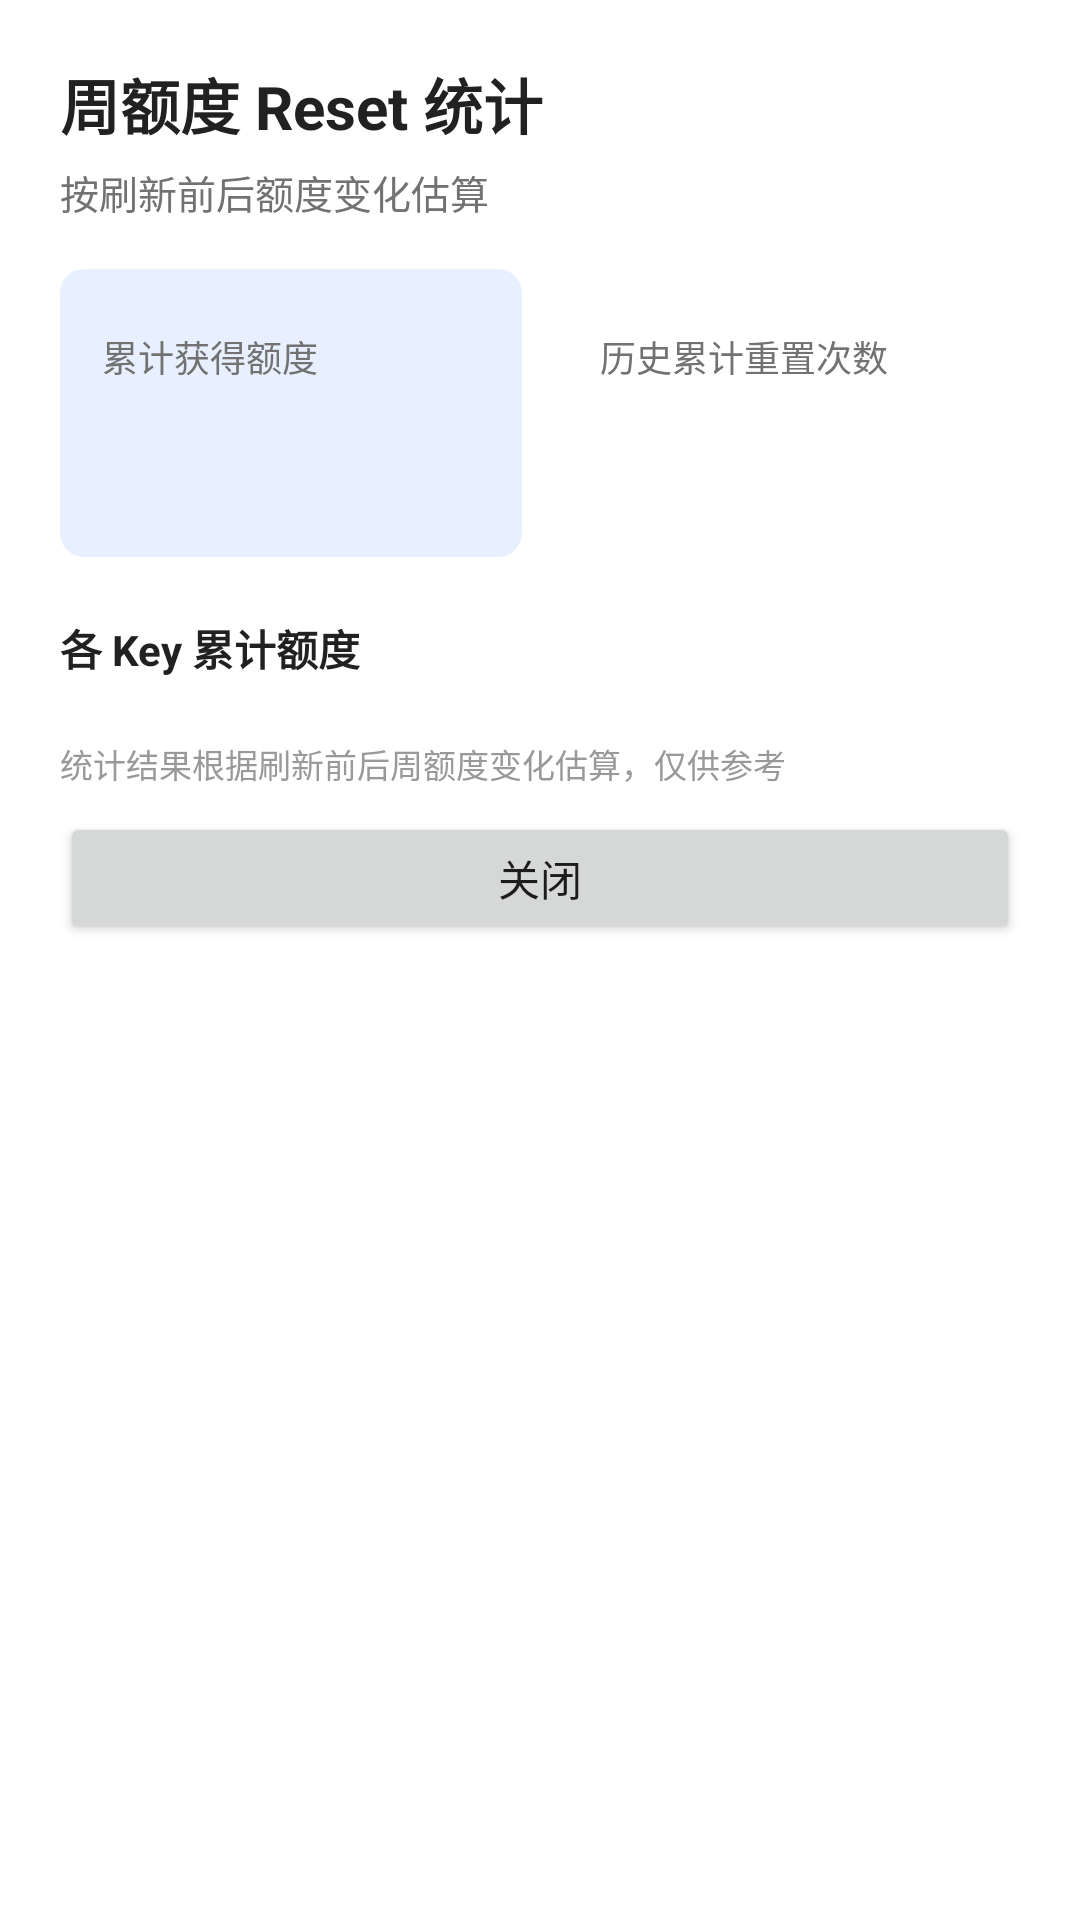

Layout XML and referenced resources for this Android screen:
<!-- AndroidManifest.xml: application theme Theme.MyRoutin -->
<!-- res/layout/dialog_weekly_reset_stats.xml -->
<?xml version="1.0" encoding="utf-8"?>
<LinearLayout xmlns:android="http://schemas.android.com/apk/res/android"
    xmlns:tools="http://schemas.android.com/tools"
    android:layout_width="match_parent"
    android:layout_height="wrap_content"
    android:background="@color/plan_usage_surface"
    android:orientation="vertical"
    android:paddingStart="20dp"
    android:paddingTop="20dp"
    android:paddingEnd="20dp"
    android:paddingBottom="12dp">

    <TextView
        android:id="@+id/tvTitle"
        android:layout_width="match_parent"
        android:layout_height="wrap_content"
        android:singleLine="true"
        android:text="@string/settings_weekly_reset_stats_title"
        android:textColor="@color/plan_usage_text_primary"
        android:textSize="20sp"
        android:textStyle="bold" />

    <TextView
        android:id="@+id/tvSubtitle"
        android:layout_width="match_parent"
        android:layout_height="wrap_content"
        android:layout_marginTop="5dp"
        android:text="@string/settings_weekly_reset_stats_summary"
        android:textColor="@color/plan_usage_text_secondary"
        android:textSize="13sp" />

    <LinearLayout
        android:layout_width="match_parent"
        android:layout_height="wrap_content"
        android:layout_marginTop="16dp"
        android:orientation="horizontal">

        <LinearLayout
            android:layout_width="0dp"
            android:layout_height="96dp"
            android:layout_marginEnd="6dp"
            android:layout_weight="1"
            android:background="@drawable/bg_plan_usage_card_action"
            android:gravity="center_vertical"
            android:orientation="vertical"
            android:paddingStart="14dp"
            android:paddingEnd="14dp">

            <TextView
                android:layout_width="match_parent"
                android:layout_height="wrap_content"
                android:singleLine="true"
                android:text="@string/settings_weekly_reset_stats_amount_label"
                android:textColor="@color/plan_usage_text_secondary"
                android:textSize="12sp" />

            <TextView
                android:id="@+id/tvTotalAmount"
                android:layout_width="match_parent"
                android:layout_height="wrap_content"
                android:layout_marginTop="5dp"
                android:singleLine="true"
                android:textColor="@color/plan_usage_brand_primary"
                android:textSize="24sp"
                android:textStyle="bold"
                tools:text="$1,820.00" />
        </LinearLayout>

        <LinearLayout
            android:layout_width="0dp"
            android:layout_height="96dp"
            android:layout_marginStart="6dp"
            android:layout_weight="1"
            android:background="@drawable/bg_plan_usage_panel"
            android:gravity="center_vertical"
            android:orientation="vertical"
            android:paddingStart="14dp"
            android:paddingEnd="14dp">

            <TextView
                android:layout_width="match_parent"
                android:layout_height="wrap_content"
                android:singleLine="true"
                android:text="@string/settings_weekly_reset_stats_count_label"
                android:textColor="@color/plan_usage_text_secondary"
                android:textSize="12sp" />

            <TextView
                android:id="@+id/tvTotalResetCount"
                android:layout_width="match_parent"
                android:layout_height="wrap_content"
                android:layout_marginTop="5dp"
                android:singleLine="true"
                android:textColor="@color/plan_usage_text_primary"
                android:textSize="24sp"
                android:textStyle="bold"
                tools:text="6 次" />
        </LinearLayout>
    </LinearLayout>

    <TextView
        android:layout_width="match_parent"
        android:layout_height="wrap_content"
        android:layout_marginTop="20dp"
        android:singleLine="true"
        android:text="@string/settings_weekly_reset_stats_key_section"
        android:textColor="@color/plan_usage_text_primary"
        android:textSize="14sp"
        android:textStyle="bold" />

    <LinearLayout
        android:id="@+id/llKeyBreakdown"
        android:layout_width="match_parent"
        android:layout_height="wrap_content"
        android:layout_marginTop="8dp"
        android:background="@drawable/bg_plan_usage_panel"
        android:orientation="vertical"
        tools:visibility="visible" />

    <TextView
        android:id="@+id/tvEmpty"
        android:layout_width="match_parent"
        android:layout_height="wrap_content"
        android:layout_marginTop="8dp"
        android:background="@drawable/bg_plan_usage_panel"
        android:gravity="center"
        android:padding="18dp"
        android:text="@string/settings_weekly_reset_stats_empty"
        android:textColor="@color/plan_usage_text_secondary"
        android:textSize="13sp"
        android:visibility="gone"
        tools:visibility="visible" />

    <TextView
        android:id="@+id/tvFootnote"
        android:layout_width="match_parent"
        android:layout_height="wrap_content"
        android:layout_marginTop="12dp"
        android:text="@string/settings_weekly_reset_stats_note"
        android:textColor="@color/plan_usage_text_tertiary"
        android:textSize="11sp" />

    <Button
        android:id="@+id/btnClose"
        android:layout_width="match_parent"
        android:layout_height="44dp"
        android:layout_marginTop="8dp"
        android:text="@string/action_close"
        android:textAllCaps="false" />
</LinearLayout>
<!-- resources referenced by this layout -->
<resources>
  <color name="plan_usage_brand_primary">#2771FA</color>
  <color name="plan_usage_surface">#FFFFFF</color>
  <color name="plan_usage_text_primary">#212121</color>
  <color name="plan_usage_text_secondary">#727272</color>
  <color name="plan_usage_text_tertiary">#999999</color>
  <!-- drawable bg_plan_usage_card_action (drawable) -->
  <?xml version="1.0" encoding="utf-8"?>
  <shape xmlns:android="http://schemas.android.com/apk/res/android" android:shape="rectangle">
      <solid android:color="@color/plan_usage_action_surface" />
      <corners android:radius="8dp" />
  </shape>
  <!-- drawable bg_plan_usage_panel (drawable) -->
  <?xml version="1.0" encoding="utf-8"?>
  <shape xmlns:android="http://schemas.android.com/apk/res/android" android:shape="rectangle">
      <solid android:color="@color/plan_usage_surface" />
      <corners android:radius="10dp" />
  </shape>
  <string name="action_close">关闭</string>
  <string name="settings_weekly_reset_stats_amount_label">累计获得额度</string>
  <string name="settings_weekly_reset_stats_count_label">历史累计重置次数</string>
  <string name="settings_weekly_reset_stats_empty">暂无可展示的 Reset 记录</string>
  <string name="settings_weekly_reset_stats_key_section">各 Key 累计额度</string>
  <string name="settings_weekly_reset_stats_note">统计结果根据刷新前后周额度变化估算，仅供参考</string>
  <string name="settings_weekly_reset_stats_summary">按刷新前后额度变化估算</string>
  <string name="settings_weekly_reset_stats_title">周额度 Reset 统计</string>
  <style name="Theme.MyRoutin" parent="Theme.MaterialComponents.DayNight.DarkActionBar">
          
          <item name="colorPrimary">@color/purple_500</item>
          <item name="colorPrimaryVariant">@color/purple_700</item>
          <item name="colorOnPrimary">@color/white</item>
          
          <item name="colorSecondary">@color/teal_200</item>
          <item name="colorSecondaryVariant">@color/teal_700</item>
          <item name="colorOnSecondary">@color/black</item>
          
          <item name="alertDialogTheme">@style/Theme.MyRoutin.AlertDialog</item>
          
          <item name="android:statusBarColor">?attr/colorPrimaryVariant</item>
          
      </style>
  <color name="plan_usage_action_surface">#E8F0FF</color>
  <color name="purple_500">#FF6200EE</color>
  <color name="purple_700">#FF3700B3</color>
  <color name="white">#FFFFFFFF</color>
  <color name="teal_200">#FF03DAC5</color>
  <color name="teal_700">#FF018786</color>
  <color name="black">#FF000000</color>
  <style name="Theme.MyRoutin.AlertDialog" parent="Theme.MaterialComponents.DayNight.Dialog.Alert">
          <item name="colorPrimary">@color/plan_usage_brand_variant</item>
          <item name="colorSecondary">@color/plan_usage_brand_variant</item>
          <item name="colorControlActivated">@color/plan_usage_brand_variant</item>
          <item name="colorAccent">@color/plan_usage_brand_variant</item>
          <item name="android:colorAccent">@color/plan_usage_brand_variant</item>
          <item name="colorSurface">@color/plan_usage_surface</item>
          <item name="colorOnSurface">@color/plan_usage_text_primary</item>
          <item name="android:textColorPrimary">@color/plan_usage_text_primary</item>
          <item name="android:textColorSecondary">@color/plan_usage_text_secondary</item>
      </style>
  <color name="plan_usage_brand_variant">#1D5ECE</color>
</resources>
